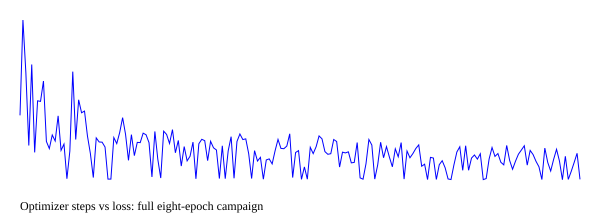

Source data for this figure (header and first rows):
epoch, step, scene_id, total_loss, seconds, elapsed_seconds, rss_peak_kib, cuda_peak_bytes, loss_classifier, loss_box_reg, loss_mask, loss_objectness, loss_rpn_box_reg
1, 1, scene_000, 1.15, 1.389, 1.393, 1130952, , 0.7765, 0.0, 0.0, 0.3731, 0.0
1, 2, scene_023, 2.846, 1.533, 2.93, 1175276, , 0.6789, 0.03062, 1.702, 0.4265, 0.007947
1, 3, scene_019, 1.909, 1.479, 4.412, 1214704, , 0.5663, 0.02893, 0.7191, 0.5906, 0.004294
1, 4, scene_006, 0.6137, 1.389, 5.803, 1214704, , 0.4193, 0.0, 0.0, 0.1944, 0.0
1, 5, scene_002, 2.054, 1.512, 7.319, 1214704, , 0.2973, 0.01933, 1.356, 0.3677, 0.0132
1, 6, scene_012, 0.4907, 1.377, 8.698, 1214704, , 0.161, 0.0, 0.0, 0.3297, 0.0
1, 7, scene_011, 1.408, 1.51, 10.21, 1214704, , 0.1253, 0.03114, 0.963, 0.2798, 0.008894
1, 8, scene_022, 1.398, 1.632, 11.85, 1219928, , 0.114, 0.07048, 1.041, 0.1652, 0.007266
1, 9, scene_013, 1.76, 1.406, 13.26, 1251528, , 0.05148, 0.002655, 0.8611, 0.8318, 0.01312
1, 10, scene_016, 0.6859, 1.799, 15.06, 1274380, , 0.1463, 0.149, 0.3281, 0.05732, 0.005212
1, 11, scene_009, 0.5588, 1.643, 16.7, 1323524, , 0.05685, 0.07823, 0.3613, 0.06051, 0.001936
1, 12, scene_015, 0.8005, 1.412, 18.12, 1323524, , 0.02233, 0.0008358, 0.6939, 0.07604, 0.007321
1, 13, scene_001, 0.6935, 1.549, 19.67, 1332464, , 0.04492, 0.04678, 0.3612, 0.2325, 0.008126
1, 14, scene_005, 1.141, 1.472, 21.15, 1332464, , 0.02629, 0.002996, 0.4409, 0.6501, 0.0204
1, 15, scene_008, 0.527, 1.783, 22.93, 1332464, , 0.1008, 0.09565, 0.2207, 0.0791, 0.03069
1, 16, scene_007, 0.6386, 1.6, 24.54, 1332464, , 0.06156, 0.05734, 0.4145, 0.09422, 0.01095
1, 17, scene_018, 0.02248, 1.371, 25.91, 1332464, , 0.004651, 0.0, 0.0, 0.01783, 0.0
1, 18, scene_003, 0.5135, 1.579, 27.49, 1332464, , 0.04256, 0.04908, 0.1704, 0.2338, 0.01767
1, 19, scene_020, 1.928, 2.039, 29.53, 1394884, , 0.4156, 0.2118, 1.208, 0.07615, 0.01652
1, 20, scene_021, 0.7204, 1.789, 31.32, 1395084, , 0.1262, 0.1397, 0.4196, 0.03194, 0.003012
1, 21, scene_017, 1.427, 1.539, 32.87, 1395084, , 0.02996, 0.03895, 1.248, 0.1019, 0.007593
1, 22, scene_014, 1.196, 1.839, 34.71, 1420668, , 0.1302, 0.1385, 0.6161, 0.289, 0.02195
1, 23, scene_004, 1.226, 1.829, 36.54, 1420692, , 0.1248, 0.1555, 0.8673, 0.07139, 0.00675
1, 24, scene_010, 0.7857, 2.202, 38.75, 1424816, , 0.2214, 0.2782, 0.2536, 0.0234, 0.009135
2, 25, scene_013, 0.4711, 1.564, 58.8, 1534528, , 0.03549, 0.04993, 0.3003, 0.07081, 0.01453
2, 26, scene_012, 0.0435, 1.367, 60.17, 1534528, , 0.01085, 0.0, 0.0, 0.03265, 0.0
2, 27, scene_002, 0.7485, 1.888, 62.06, 1534528, , 0.1246, 0.1673, 0.4092, 0.0371, 0.01027
2, 28, scene_005, 0.676, 1.634, 63.7, 1534528, , 0.05733, 0.05588, 0.4023, 0.1457, 0.01474
2, 29, scene_001, 0.6729, 1.779, 65.48, 1534528, , 0.07291, 0.1325, 0.4032, 0.05888, 0.005387
2, 30, scene_019, 0.5867, 1.882, 67.37, 1544324, , 0.09428, 0.1387, 0.3393, 0.01113, 0.00327
2, 31, scene_018, 0.01592, 1.365, 68.73, 1544324, , 0.005919, 0.0, 0.0, 0.01, 0.0
2, 32, scene_000, 0.01604, 1.387, 70.12, 1544324, , 0.01284, 0.0, 0.0, 0.003202, 0.0
2, 33, scene_016, 0.7546, 2.072, 72.2, 1585072, , 0.193, 0.1965, 0.3332, 0.02811, 0.00369
2, 34, scene_021, 0.6471, 1.963, 74.16, 1585092, , 0.1115, 0.1759, 0.349, 0.008536, 0.002226
2, 35, scene_020, 0.8452, 2.149, 76.31, 1615876, , 0.2647, 0.2297, 0.2611, 0.07392, 0.0158
2, 36, scene_014, 1.109, 2.175, 78.49, 1666072, , 0.1447, 0.2401, 0.5964, 0.1141, 0.01358
2, 37, scene_004, 0.8117, 1.833, 80.33, 1666072, , 0.08846, 0.1515, 0.5472, 0.01645, 0.007983
2, 38, scene_015, 0.3496, 1.504, 81.84, 1666072, , 0.04562, 0.01498, 0.2528, 0.02919, 0.007029
2, 39, scene_022, 0.8069, 1.918, 83.76, 1666172, , 0.1278, 0.1629, 0.4387, 0.07319, 0.004285
2, 40, scene_003, 0.4332, 1.83, 85.59, 1666292, , 0.09452, 0.1411, 0.1676, 0.008658, 0.02125
2, 41, scene_008, 0.6694, 1.949, 87.54, 1666412, , 0.1549, 0.165, 0.3068, 0.0275, 0.01524
2, 42, scene_010, 0.6649, 2.198, 89.75, 1701044, , 0.1522, 0.2643, 0.1915, 0.04855, 0.008314
2, 43, scene_023, 0.8332, 2.202, 91.95, 1701044, , 0.224, 0.2395, 0.3201, 0.04684, 0.002801
2, 44, scene_011, 0.8043, 2.369, 94.32, 1731040, , 0.1619, 0.2991, 0.2967, 0.04163, 0.005042
2, 45, scene_007, 0.6643, 2.045, 96.37, 1731188, , 0.08267, 0.1958, 0.3661, 0.01449, 0.005198
2, 46, scene_006, 0.05424, 1.47, 97.84, 1731188, , 0.03647, 0.0, 0.0, 0.01777, 0.0
2, 47, scene_017, 0.8639, 1.8, 99.65, 1731188, , 0.05984, 0.1299, 0.6344, 0.03246, 0.007221
2, 48, scene_009, 0.3686, 1.82, 101.5, 1731188, , 0.06431, 0.137, 0.1531, 0.01334, 0.0008502
3, 49, scene_000, 0.03484, 1.46, 128, 1902264, , 0.02595, 0.0, 0.0, 0.008884, 0.0
3, 50, scene_014, 0.8682, 2.289, 130.3, 1902264, , 0.1705, 0.2649, 0.3589, 0.06837, 0.005497
3, 51, scene_011, 0.8101, 6.519, 136.8, 1908812, , 0.1304, 0.2863, 0.3448, 0.04382, 0.00477
3, 52, scene_010, 0.6496, 2.598, 139.4, 1908812, , 0.1346, 0.2781, 0.1936, 0.03497, 0.008276
3, 53, scene_004, 0.8966, 1.961, 141.4, 1908812, , 0.08839, 0.2083, 0.5604, 0.03508, 0.004472
3, 54, scene_019, 0.4839, 2.156, 143.5, 1908812, , 0.08434, 0.1814, 0.2014, 0.01346, 0.003344
3, 55, scene_017, 0.7037, 2.223, 145.8, 1908812, , 0.05637, 0.1599, 0.4595, 0.02175, 0.006207
3, 56, scene_015, 0.2474, 2.529, 148.3, 1908812, , 0.04018, 0.04091, 0.1272, 0.03263, 0.006525
3, 57, scene_007, 0.5946, 2.241, 150.5, 1908812, , 0.06966, 0.2114, 0.3014, 0.007939, 0.004197
3, 58, scene_003, 0.3403, 1.902, 152.4, 1908812, , 0.07807, 0.1254, 0.0911, 0.03448, 0.01121
3, 59, scene_013, 0.4223, 1.859, 154.3, 1908812, , 0.05549, 0.1177, 0.2244, 0.009906, 0.01484
3, 60, scene_002, 0.674, 2.231, 156.5, 1908812, , 0.1117, 0.2359, 0.2976, 0.02152, 0.007264
... 132 more rows
